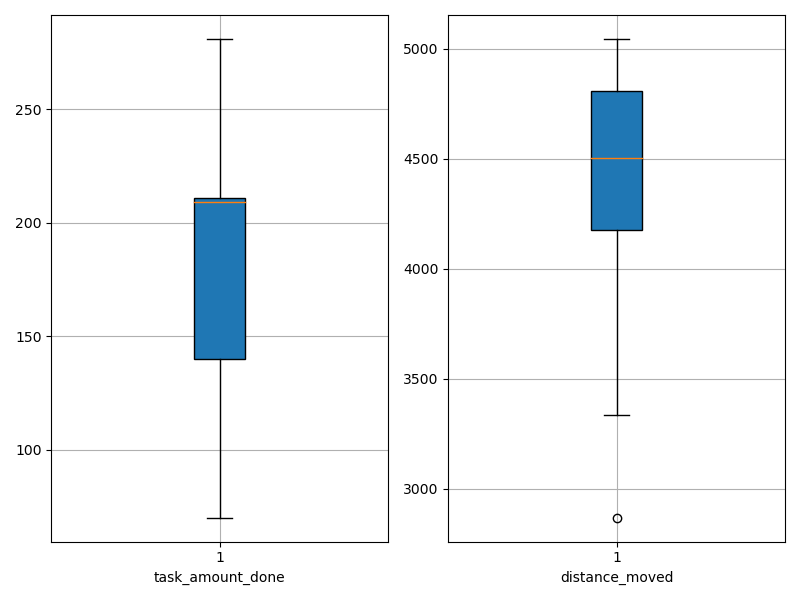

Data behind this chart, as committed beside it:
agent_id, task_amount_done, distance_moved
0, 209.0, 4752
1, 281.0, 4255
2, 211.0, 4386
3, 140.0, 3971
4, 139.0, 2868
5, 138.0, 3905
6, 138.0, 4969
7, 140.0, 3335
8, 141.0, 4823
9, 212.0, 3876
10, 210.0, 4373
11, 139.0, 4244
12, 211.0, 4818
13, 208.0, 4321
14, 70.0, 5025
15, 281.0, 4621
16, 209.0, 4617
17, 210.0, 4691
18, 212.0, 4803
19, 211.0, 5045
